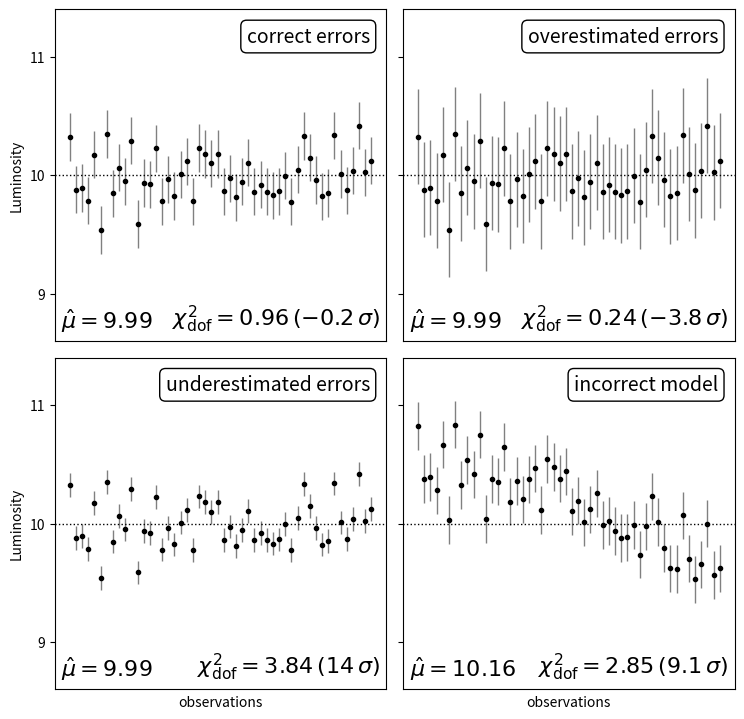

Reproduce this figure in Python.
"""
Evaluating a model fit with chi-square
--------------------------------------
This example shows a visualization of how :math:`\chi^2_{dof}`
reflects the goodness-of-fit of a model to data.
Low :math:`\chi^2_{dof}` means that errors are overestimated.
High :math:`\chi^2_{dof}` means either that the model is incorrect, or
that the errors are underestimated.
The example is simulated measurements of the luminosity of a star.
"""
# [redacted]
# License: BSD
#   The figure produced by this code is published in the textbook
#   "Statistics, Data Mining, and Machine Learning in Astronomy" (2013)
#   For more information, see http://astroML.github.com
import numpy as np
from scipy import stats
from matplotlib import pyplot as plt

#------------------------------------------------------------
# Generate Dataset
np.random.seed(1)

N = 50
L0 = 10
dL = 0.2

t = np.linspace(0, 1, N)
L_obs = np.random.normal(L0, dL, N)

#------------------------------------------------------------
# Plot the results
fig = plt.figure(figsize=(8, 8))
fig.subplots_adjust(left=0.1, right=0.95, wspace=0.05,
                    bottom=0.1, top=0.95, hspace=0.05)

y_vals = [L_obs, L_obs, L_obs, L_obs + 0.5 - t ** 2]
y_errs = [dL, dL * 2, dL / 2, dL]
titles = ['correct errors',
          'overestimated errors',
          'underestimated errors',
          'incorrect model']

for i in range(4):
    ax = fig.add_subplot(2, 2, 1 + i, xticks=[])

    # compute the mean and the chi^2/dof
    mu = np.mean(y_vals[i])
    z = (y_vals[i] - mu) / y_errs[i]
    chi2 = np.sum(z ** 2)
    chi2dof = chi2 / (N - 1)

    # compute the standard deviations of chi^2/dof
    sigma = np.sqrt(2. / (N - 1))
    nsig = (chi2dof - 1) / sigma

    # plot the points with errorbars
    ax.errorbar(t, y_vals[i], y_errs[i], fmt='.k', ecolor='gray', lw=1)
    ax.plot([-0.1, 1.3], [L0, L0], ':k', lw=1)

    # Add labels and text
    ax.text(0.95, 0.95, titles[i], ha='right', va='top', fontsize=14,
            transform=ax.transAxes,
            bbox=dict(boxstyle='round', fc='w', ec='k'))
    ax.text(0.02, 0.02, r'$\hat{\mu} = %.2f$' % mu, ha='left', va='bottom',
            transform=ax.transAxes, fontsize=16)
    ax.text(0.98, 0.02,
            r'$\chi^2_{\rm dof} = %.2f\, (%.2g\,\sigma)$' % (chi2dof, nsig),
            ha='right', va='bottom', transform=ax.transAxes, fontsize=16)

    # set axis limits
    ax.set_xlim(-0.05, 1.05)
    ax.set_ylim(8.6, 11.4)

    # set ticks and labels
    ax.yaxis.set_major_locator(plt.MultipleLocator(1))

    if i > 1:
        ax.set_xlabel('observations')

    if i % 2 == 0:
        ax.set_ylabel('Luminosity')
    else:
        ax.yaxis.set_major_formatter(plt.NullFormatter())

plt.show()
